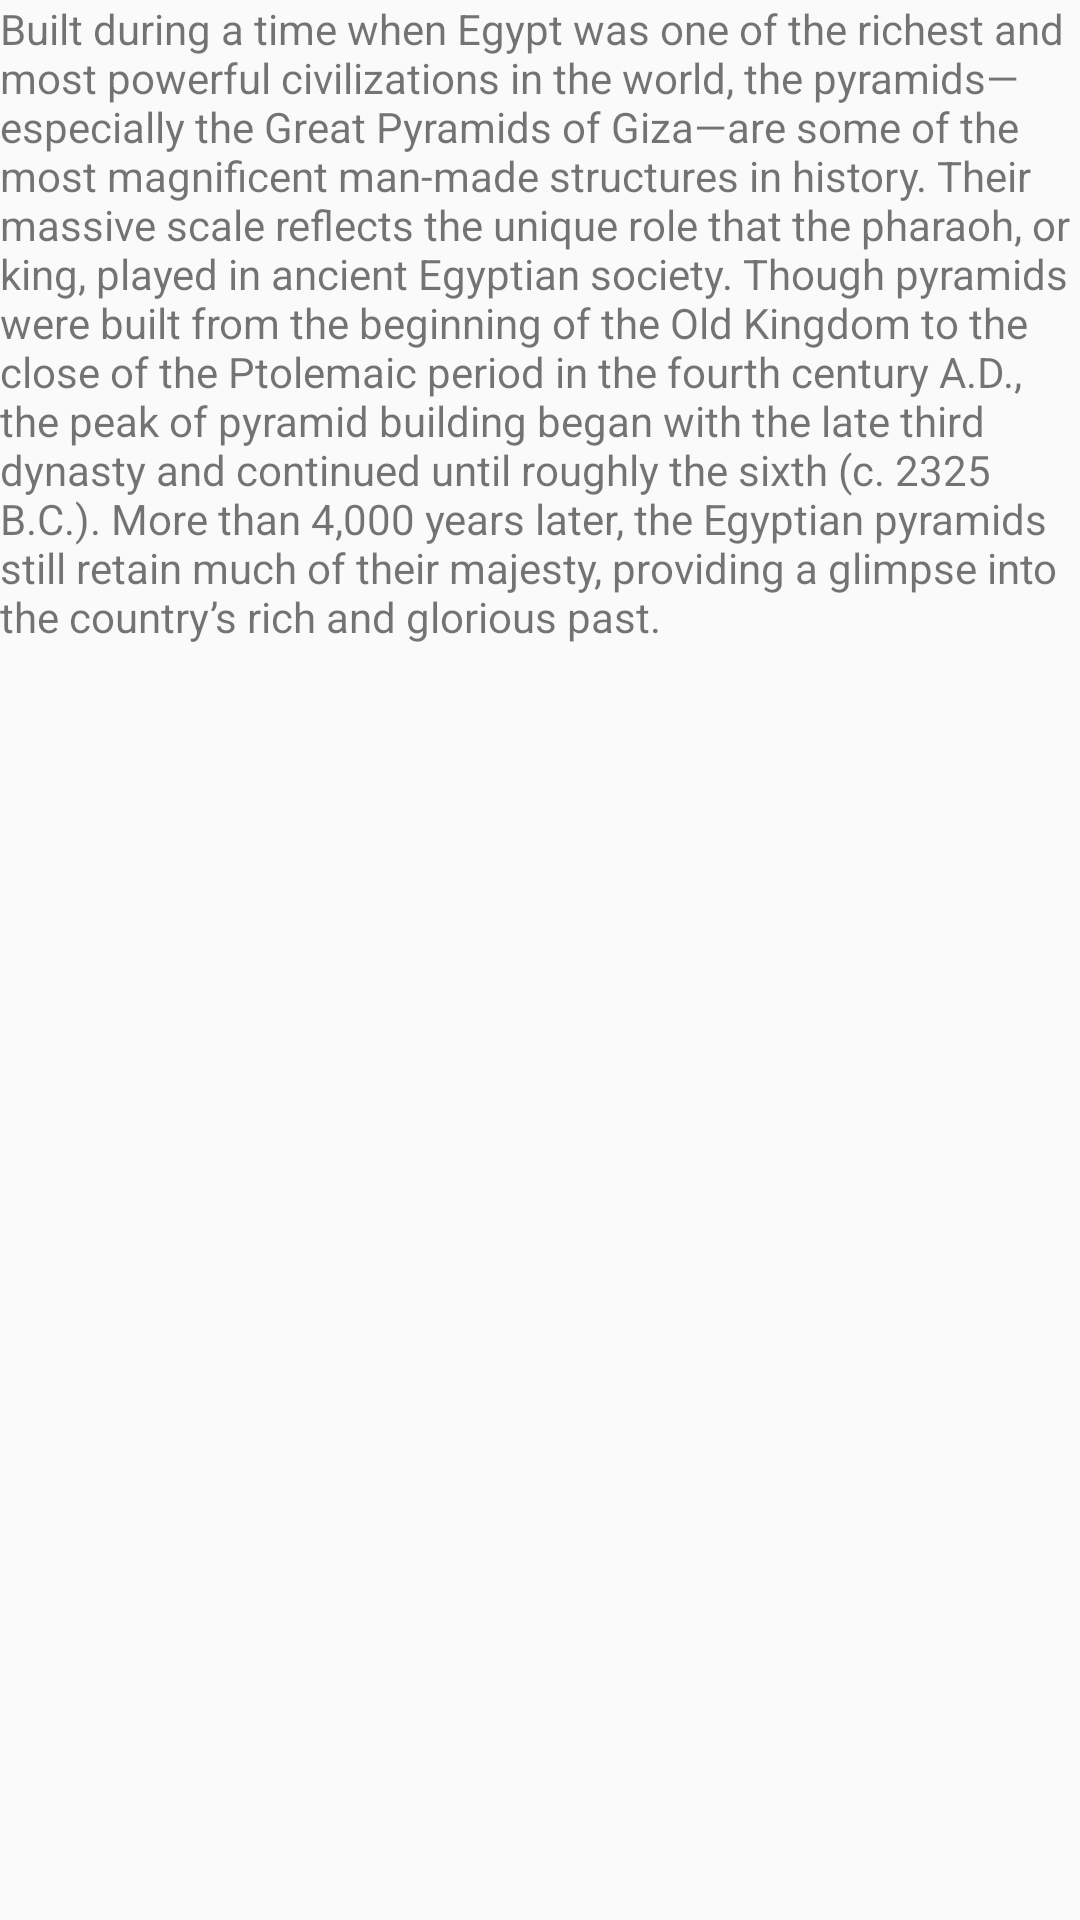

This screen was rendered from an Android layout file. Write that file and the resources it references.
<!-- AndroidManifest.xml: application theme AppTheme -->
<!-- res/layout/fragment_pyramid_of_giza.xml -->
<?xml version="1.0" encoding="utf-8"?>
<FrameLayout xmlns:android="http://schemas.android.com/apk/res/android"
    xmlns:tools="http://schemas.android.com/tools"
    android:layout_width="match_parent"
    android:layout_height="match_parent"
    tools:context=".fragments.PyramidOfGiza">

    <TextView
        android:id="@+id/pyramidText"
        android:layout_width="match_parent"
        android:layout_height="match_parent"
        android:text="@string/pyramidOfGizaText" />

</FrameLayout>
<!-- resources referenced by this layout -->
<resources>
  <string name="pyramidOfGizaText">Built during a time when Egypt was one of the richest and most powerful civilizations in the world, the pyramids—especially the Great Pyramids of Giza—are some of the most magnificent man-made structures in history. Their massive scale reflects the unique role that the pharaoh, or king, played in ancient Egyptian society. Though pyramids were built from the beginning of the Old Kingdom to the close of the Ptolemaic period in the fourth century A.D., the peak of pyramid building began with the late third dynasty and continued until roughly the sixth (c. 2325 B.C.). More than 4,000 years later, the Egyptian pyramids still retain much of their majesty, providing a glimpse into the country’s rich and glorious past.</string>
  <style name="AppTheme" parent="Theme.AppCompat.Light.DarkActionBar">
          
          <item name="colorPrimary">@color/colorPrimary</item>
          <item name="colorPrimaryDark">@color/colorPrimaryDark</item>
          <item name="colorAccent">@color/colorAccent</item>
      </style>
  <color name="colorPrimary">#008577</color>
  <color name="colorPrimaryDark">#00574B</color>
  <color name="colorAccent">#D81B60</color>
</resources>
